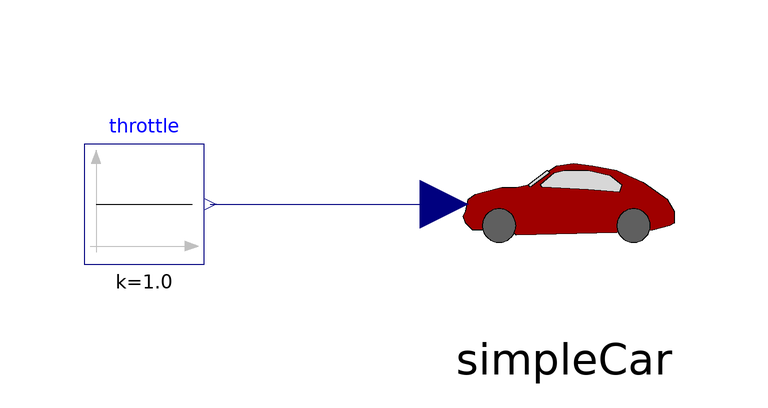

The Modelica model whose source follows is shown above as a component diagram (icons at their Placement, wires along their Line points).

model ThrottleTest
            .Modelica.Blocks.Sources.Constant throttle(k = 1.0) annotation(Placement(transformation(extent = {{-80,10},{-60,30}})));
            Configurations.SimpleCar simpleCar annotation(Placement(transformation(extent = {{-20,0},{20,40}})));
        equation
            connect(throttle.y,simpleCar.throttle) annotation(Line(points = {{-59,20},{-20,20}},color = {0,0,127},smooth = Smooth.None));
            annotation(Diagram(graphics));
        end ThrottleTest;